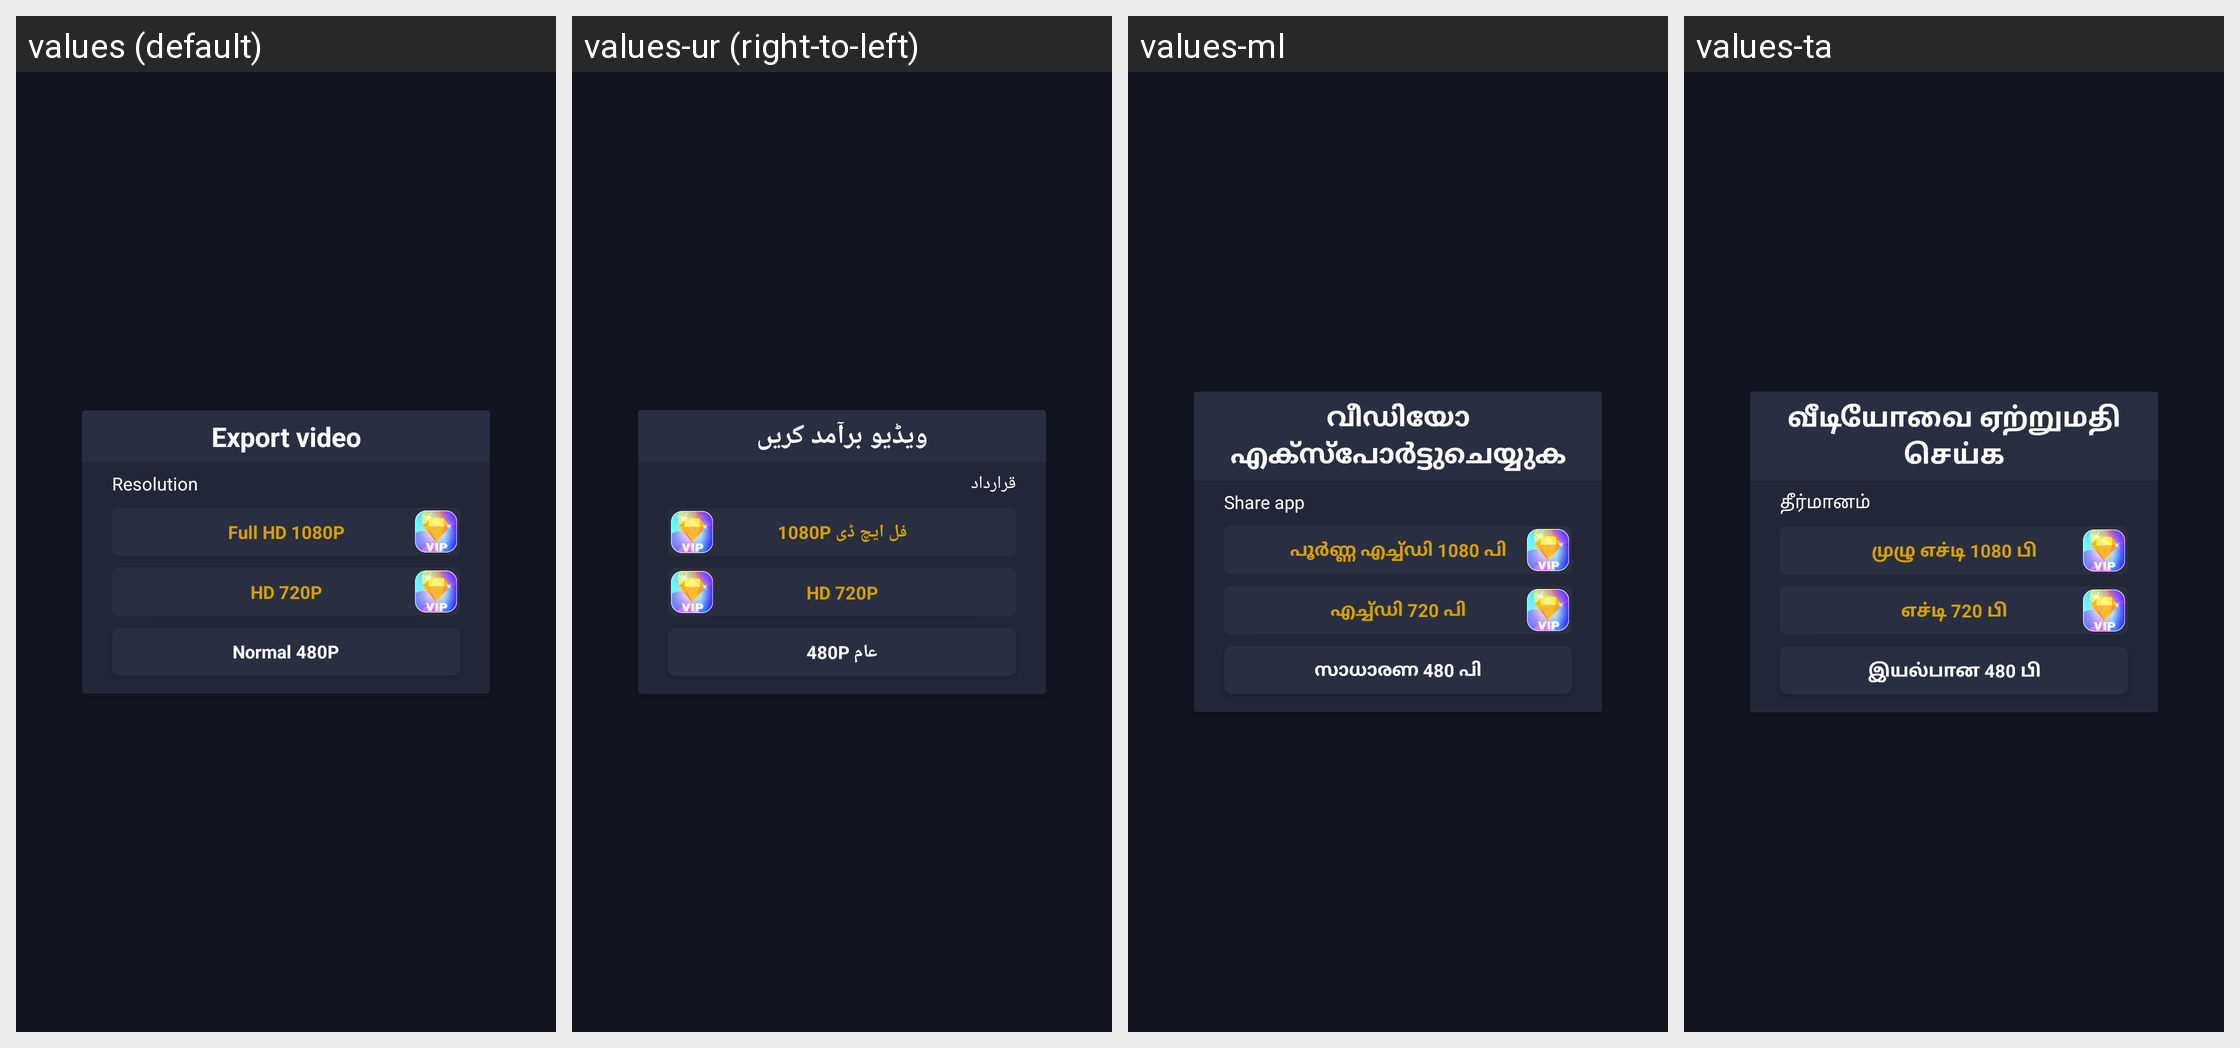

This grid shows one Android layout under several languages. Give, for every string resource on the screen, its name, the default text and each shown locale's text.
Android screen res/layout/dialog_video_quality_setting.xml rendered under 4 locales, left to right: values (default), values-ur (right-to-left), values-ml, values-ta. Device: Nexus 5 (rendered at 1080×1920; each locale shown at half size, 540×960, under a caption strip naming it); theme AppTheme.
Other locales in the repository, not shown: values-af, values-am, values-ar, values-az, values-be, values-bn-rBD, values-ca, values-ceb, values-cs, values-da, values-de, values-el, values-en-rUS, values-es-rUS, values-et, values-fa, values-fi, values-fr, values-fr-rCA, values-ga, values-gl, values-gu, values-ha, values-hi, values-hr, values-hu, values-ig, values-in, values-it, values-ja, values-jv, values-kk, values-km, values-kn, values-ko, values-mr, values-ms, values-my, values-ne, values-nl, values-pa, values-pl, values-ps, values-pt, values-ro, values-ru, values-sd, values-si, values-sk, values-sr, values-su, values-sv, values-te, values-tg, values-th, values-tl, values-tr, values-uk, values-uz, values-vi, values-yo, values-zh, values-zh-rHK, values-zh-rTW.
Strings drawn on this screen, with the default value and each locale's value (text and hints the layout hard-codes, and strings that could not be matched under every locale, appear in the picture but are not listed):

export_video
  values: Export video
  values-ur: ویڈیو برآمد کریں
  values-ml: വീഡിയോ എക്‌സ്‌പോർട്ടുചെയ്യുക
  values-ta: வீடியோவை ஏற்றுமதி செய்க

resolution
  values: Resolution
  values-ur: قرارداد
  values-ml: Share app
  values-ta: தீர்மானம்

full_hd_1080p
  values: Full HD 1080P
  values-ur: فل ایچ ڈی 1080P
  values-ml: പൂർണ്ണ എച്ച്ഡി 1080 പി
  values-ta: முழு எச்டி 1080 பி

hd_720p
  values: HD 720P
  values-ur: HD 720P
  values-ml: എച്ച്ഡി 720 പി
  values-ta: எச்டி 720 பி

normal_480p
  values: Normal 480P
  values-ur: عام 480P
  values-ml: സാധാരണ 480 പി
  values-ta: இயல்பான 480 பி
